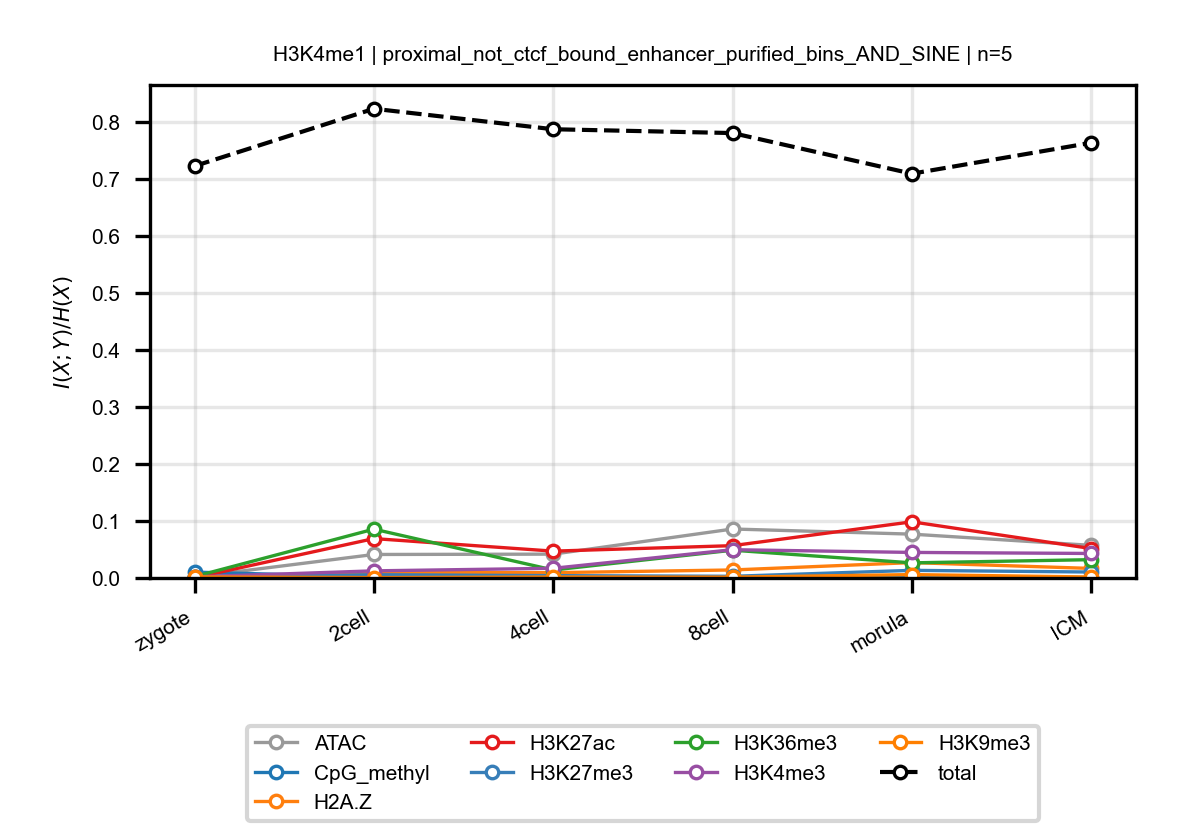

The table this chart was drawn from, first rows:
anchor, target, n_bins, stage, block, normalized_mi
H3K4me1, ATAC, 5, zygote, proximal_not_ctcf_bound_enhancer_purifie…, 0.001838
H3K4me1, ATAC, 5, 2cell, proximal_not_ctcf_bound_enhancer_purifie…, 0.0412
H3K4me1, ATAC, 5, 4cell, proximal_not_ctcf_bound_enhancer_purifie…, 0.04179
H3K4me1, ATAC, 5, 8cell, proximal_not_ctcf_bound_enhancer_purifie…, 0.08588
H3K4me1, ATAC, 5, morula, proximal_not_ctcf_bound_enhancer_purifie…, 0.07686
H3K4me1, ATAC, 5, ICM, proximal_not_ctcf_bound_enhancer_purifie…, 0.05718
H3K4me1, CpG_methyl, 5, zygote, proximal_not_ctcf_bound_enhancer_purifie…, 0.01024
H3K4me1, CpG_methyl, 5, 2cell, proximal_not_ctcf_bound_enhancer_purifie…, 0.001989
H3K4me1, CpG_methyl, 5, 4cell, proximal_not_ctcf_bound_enhancer_purifie…, 0.001178
H3K4me1, CpG_methyl, 5, 8cell, proximal_not_ctcf_bound_enhancer_purifie…, 0.00117
H3K4me1, CpG_methyl, 5, morula, proximal_not_ctcf_bound_enhancer_purifie…, 0.003627
H3K4me1, CpG_methyl, 5, ICM, proximal_not_ctcf_bound_enhancer_purifie…, 0.0007252
H3K4me1, H2A.Z, 5, zygote, proximal_not_ctcf_bound_enhancer_purifie…, 0.0004661
H3K4me1, H2A.Z, 5, 2cell, proximal_not_ctcf_bound_enhancer_purifie…, 0.009954
H3K4me1, H2A.Z, 5, 4cell, proximal_not_ctcf_bound_enhancer_purifie…, 0.009313
H3K4me1, H2A.Z, 5, 8cell, proximal_not_ctcf_bound_enhancer_purifie…, 0.01405
H3K4me1, H2A.Z, 5, morula, proximal_not_ctcf_bound_enhancer_purifie…, 0.02698
H3K4me1, H2A.Z, 5, ICM, proximal_not_ctcf_bound_enhancer_purifie…, 0.01672
H3K4me1, H3K27ac, 5, zygote, proximal_not_ctcf_bound_enhancer_purifie…, 0.000408
H3K4me1, H3K27ac, 5, 2cell, proximal_not_ctcf_bound_enhancer_purifie…, 0.06907
H3K4me1, H3K27ac, 5, 4cell, proximal_not_ctcf_bound_enhancer_purifie…, 0.04706
H3K4me1, H3K27ac, 5, 8cell, proximal_not_ctcf_bound_enhancer_purifie…, 0.05667
H3K4me1, H3K27ac, 5, morula, proximal_not_ctcf_bound_enhancer_purifie…, 0.0985
H3K4me1, H3K27ac, 5, ICM, proximal_not_ctcf_bound_enhancer_purifie…, 0.05155
H3K4me1, H3K27me3, 5, zygote, proximal_not_ctcf_bound_enhancer_purifie…, 0.001861
H3K4me1, H3K27me3, 5, 2cell, proximal_not_ctcf_bound_enhancer_purifie…, 0.005657
H3K4me1, H3K27me3, 5, 4cell, proximal_not_ctcf_bound_enhancer_purifie…, 0.004127
H3K4me1, H3K27me3, 5, 8cell, proximal_not_ctcf_bound_enhancer_purifie…, 0.002927
H3K4me1, H3K27me3, 5, morula, proximal_not_ctcf_bound_enhancer_purifie…, 0.01335
H3K4me1, H3K27me3, 5, ICM, proximal_not_ctcf_bound_enhancer_purifie…, 0.01042
H3K4me1, H3K36me3, 5, zygote, proximal_not_ctcf_bound_enhancer_purifie…, 0.002479
H3K4me1, H3K36me3, 5, 2cell, proximal_not_ctcf_bound_enhancer_purifie…, 0.08564
H3K4me1, H3K36me3, 5, 4cell, proximal_not_ctcf_bound_enhancer_purifie…, 0.01396
H3K4me1, H3K36me3, 5, 8cell, proximal_not_ctcf_bound_enhancer_purifie…, 0.04869
H3K4me1, H3K36me3, 5, morula, proximal_not_ctcf_bound_enhancer_purifie…, 0.0265
H3K4me1, H3K36me3, 5, ICM, proximal_not_ctcf_bound_enhancer_purifie…, 0.03211
H3K4me1, H3K4me3, 5, zygote, proximal_not_ctcf_bound_enhancer_purifie…, 0.00196
H3K4me1, H3K4me3, 5, 2cell, proximal_not_ctcf_bound_enhancer_purifie…, 0.01248
H3K4me1, H3K4me3, 5, 4cell, proximal_not_ctcf_bound_enhancer_purifie…, 0.01698
H3K4me1, H3K4me3, 5, 8cell, proximal_not_ctcf_bound_enhancer_purifie…, 0.04959
H3K4me1, H3K4me3, 5, morula, proximal_not_ctcf_bound_enhancer_purifie…, 0.0448
H3K4me1, H3K4me3, 5, ICM, proximal_not_ctcf_bound_enhancer_purifie…, 0.04298
H3K4me1, H3K9me3, 5, zygote, proximal_not_ctcf_bound_enhancer_purifie…, 0.001834
H3K4me1, H3K9me3, 5, 2cell, proximal_not_ctcf_bound_enhancer_purifie…, 0.0006892
H3K4me1, H3K9me3, 5, 4cell, proximal_not_ctcf_bound_enhancer_purifie…, 0.00163
H3K4me1, H3K9me3, 5, 8cell, proximal_not_ctcf_bound_enhancer_purifie…, 0.001435
H3K4me1, H3K9me3, 5, morula, proximal_not_ctcf_bound_enhancer_purifie…, 0.005926
H3K4me1, H3K9me3, 5, ICM, proximal_not_ctcf_bound_enhancer_purifie…, 0.001677
H3K4me1, total, 5, zygote, proximal_not_ctcf_bound_enhancer_purifie…, 0.7224
H3K4me1, total, 5, 2cell, proximal_not_ctcf_bound_enhancer_purifie…, 0.8229
H3K4me1, total, 5, 4cell, proximal_not_ctcf_bound_enhancer_purifie…, 0.7869
H3K4me1, total, 5, 8cell, proximal_not_ctcf_bound_enhancer_purifie…, 0.7803
H3K4me1, total, 5, morula, proximal_not_ctcf_bound_enhancer_purifie…, 0.709
H3K4me1, total, 5, ICM, proximal_not_ctcf_bound_enhancer_purifie…, 0.7632
